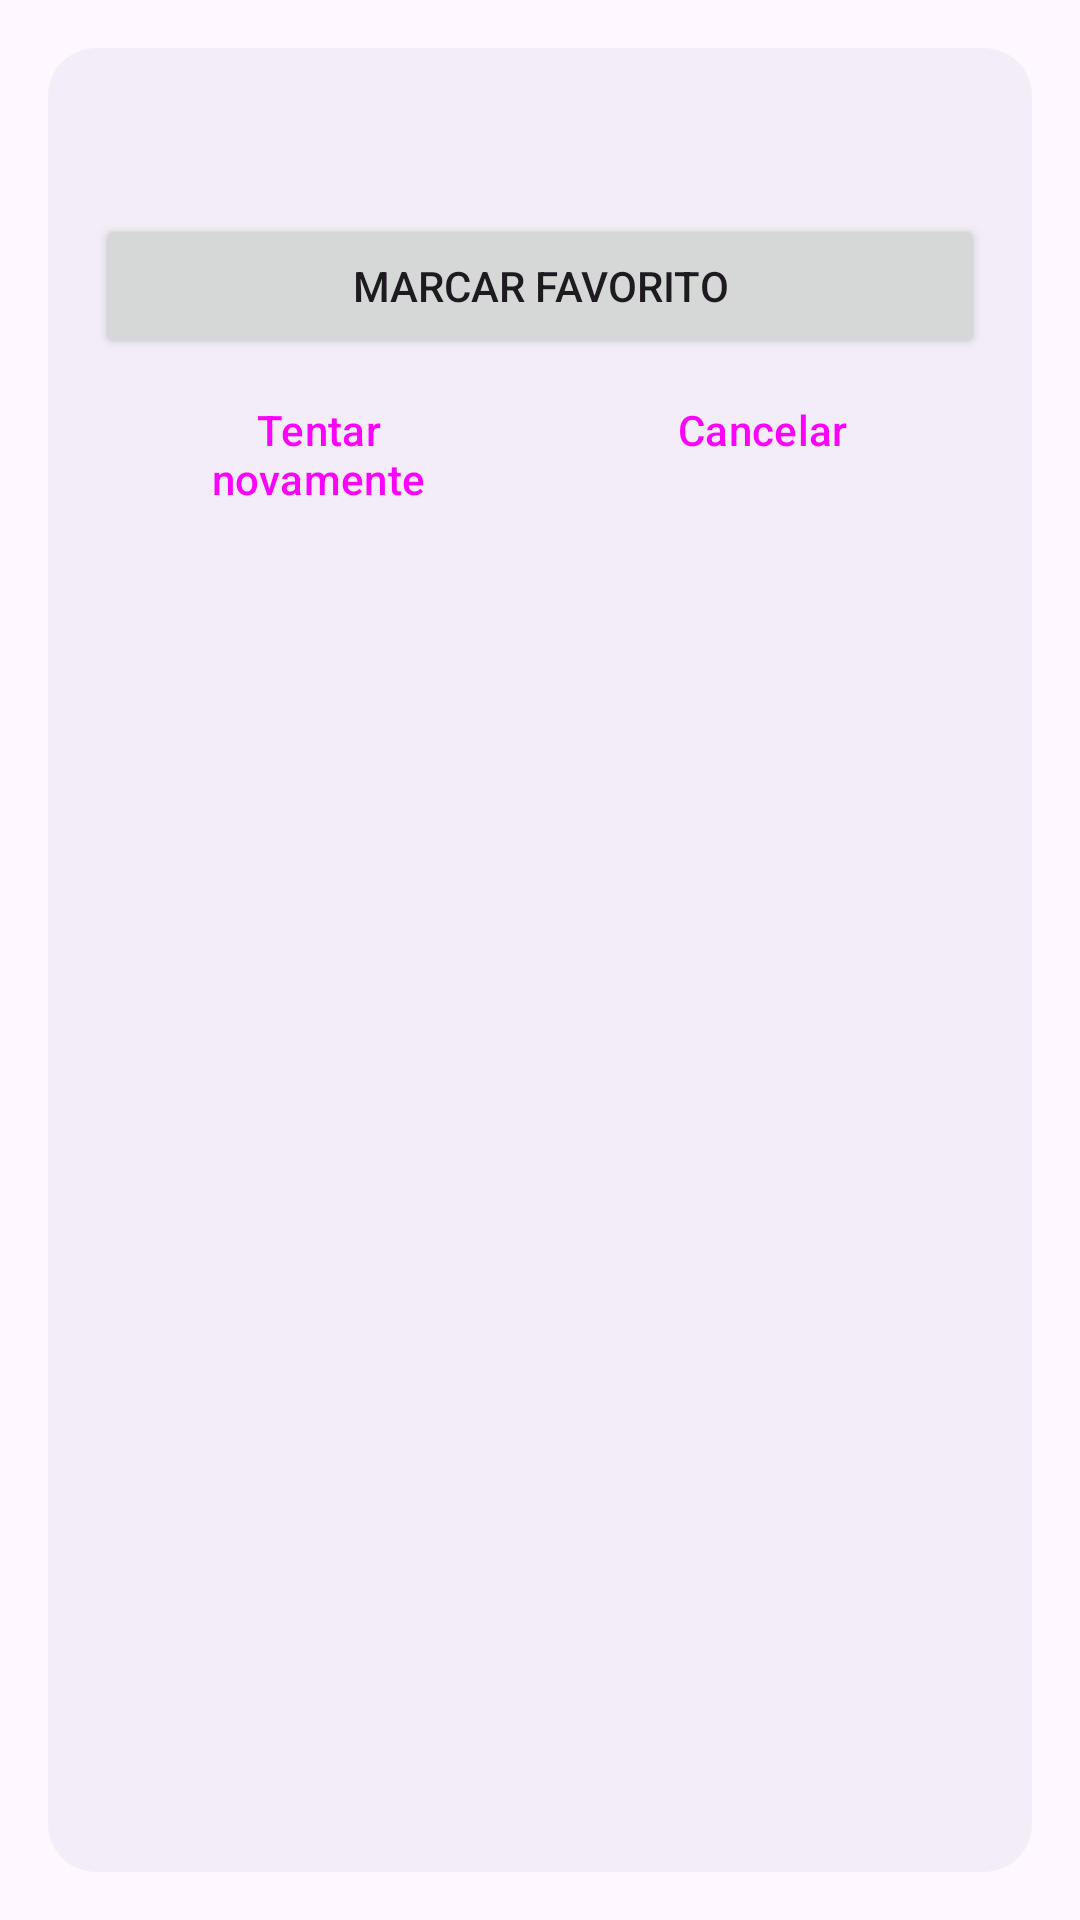

Write the Android layout XML for this screen, with the resource values it uses.
<!-- AndroidManifest.xml: application theme Theme.StudentHub1 -->
<!-- res/layout/activity_detail.xml -->
<FrameLayout xmlns:android="http://schemas.android.com/apk/res/android" android:layout_width="match_parent" android:layout_height="match_parent" android:fitsSystemWindows="true" android:padding="@dimen/spacing_m">
    <include layout="@layout/panel_detail"/>
</FrameLayout>
<!-- res/layout/panel_detail.xml (included above) -->
<LinearLayout xmlns:android="http://schemas.android.com/apk/res/android"
    android:id="@+id/detailPanel" android:layout_width="match_parent" android:layout_height="match_parent"
    android:padding="@dimen/spacing_m" android:orientation="vertical" android:background="@drawable/bg_explorer_card">
    <TextView android:id="@+id/detailHeading" android:layout_width="match_parent" android:layout_height="wrap_content" android:textSize="@dimen/ex_body_size" android:textStyle="bold" android:accessibilityHeading="true"/>
    <TextView android:id="@+id/detailStatus" android:layout_width="match_parent" android:layout_height="wrap_content" android:textSize="@dimen/ex_caption_size" android:accessibilityLiveRegion="polite"/>
    <ProgressBar android:id="@+id/detailProgress" style="?android:attr/progressBarStyleHorizontal" android:layout_width="match_parent" android:layout_height="wrap_content" android:indeterminate="true" android:visibility="gone" android:contentDescription="@string/cd_weather_progress"/>
    <Button android:id="@+id/detailFavorite" android:layout_width="match_parent" android:layout_height="wrap_content" android:text="@string/ex_add_favorite" android:minHeight="@dimen/touch_target"/>
    <LinearLayout android:layout_width="match_parent" android:layout_height="wrap_content" android:orientation="horizontal">
        <Button android:id="@+id/detailRetry" style="?attr/materialButtonOutlinedStyle" android:layout_width="0dp" android:layout_height="wrap_content" android:layout_weight="1" android:text="@string/ex_retry" android:minHeight="@dimen/touch_target"/>
        <Button android:id="@+id/detailCancel" style="?attr/materialButtonOutlinedStyle" android:layout_width="0dp" android:layout_height="wrap_content" android:layout_weight="1" android:text="@string/ex_cancel" android:minHeight="@dimen/touch_target"/>
    </LinearLayout>
    <ScrollView android:id="@+id/hoursScroll" android:layout_width="match_parent" android:layout_height="0dp" android:layout_weight="1" android:fillViewport="true">
        <LinearLayout android:id="@+id/hoursContainer" android:layout_width="match_parent" android:layout_height="wrap_content" android:orientation="vertical"/>
    </ScrollView>
</LinearLayout>
<!-- resources referenced by this layout -->
<resources>
  <dimen name="ex_body_size">16sp</dimen>
  <dimen name="ex_caption_size">13sp</dimen>
  <dimen name="spacing_m">16dp</dimen>
  <dimen name="touch_target">48dp</dimen>
  <!-- drawable bg_explorer_card (drawable) -->
  <shape xmlns:android="http://schemas.android.com/apk/res/android"><solid android:color="?attr/colorSurfaceContainer"/><corners android:radius="@dimen/ex_card_radius"/></shape>
  <string name="cd_weather_progress">A carregar dados meteorológicos</string>
  <string name="ex_add_favorite">Marcar favorito</string>
  <string name="ex_cancel">Cancelar</string>
  <string name="ex_retry">Tentar novamente</string>
  <style name="Theme.StudentHub1" parent="Base.Theme.StudentHub1" />
  <dimen name="ex_card_radius">16dp</dimen>
  <style name="Base.Theme.StudentHub1" parent="Theme.Material3.DayNight">
          
          
      </style>
</resources>
